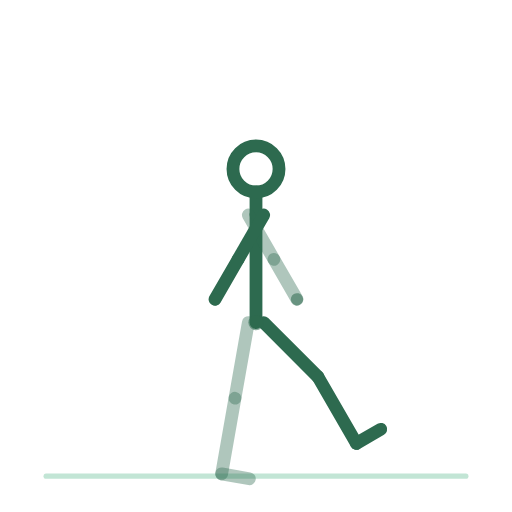
t = 0.00 s
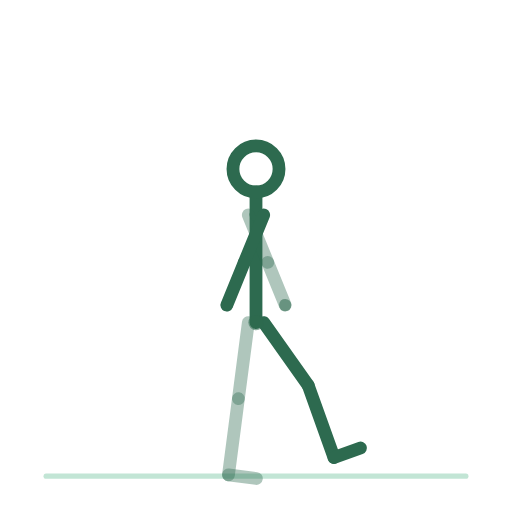
t = 0.31 s
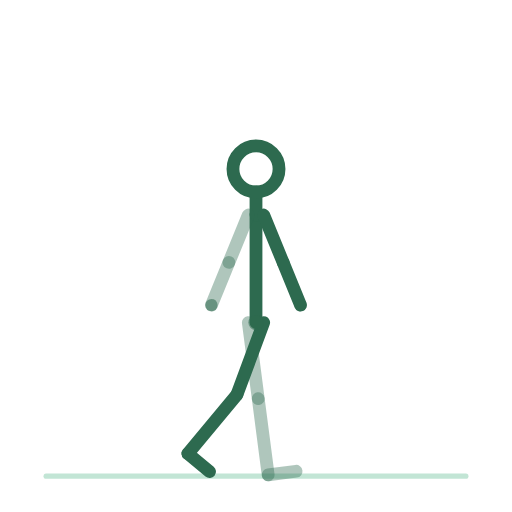
t = 0.94 s
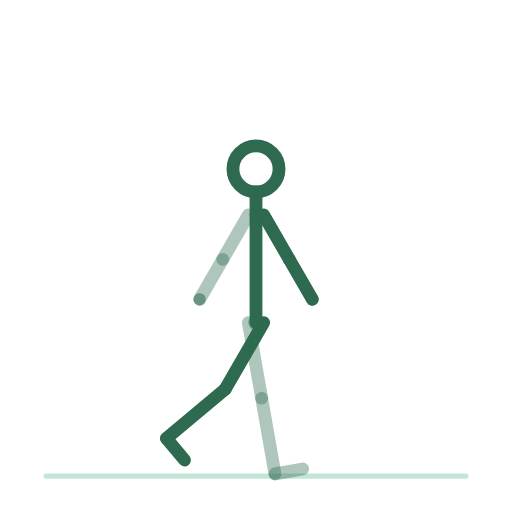
t = 1.25 s
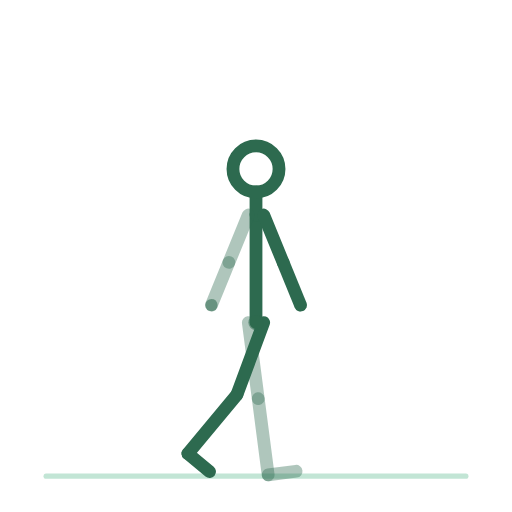
t = 1.56 s
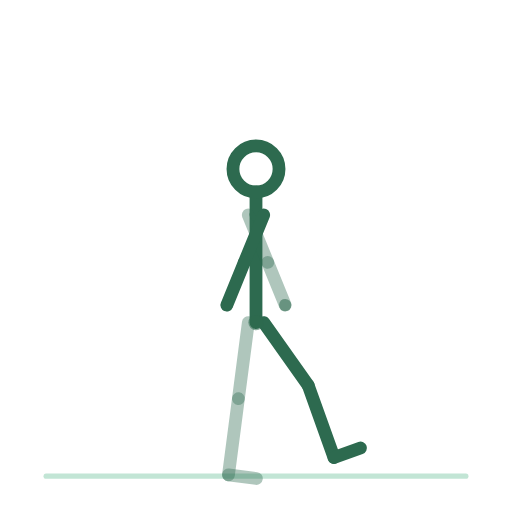
t = 2.19 s

The animated SVG that drew these frames (rendered in a browser with its animation timeline set to each time). Animation: 14 SMIL elements (animateTransform=14); one cycle of 2.50 s, repeats indefinitely.

<svg xmlns="http://www.w3.org/2000/svg" viewBox="0 0 200 200" role="img" aria-label="balancement-de-jambe-avant-arriere"><title>balancement-de-jambe-avant-arriere</title><style>.bone{fill:none;stroke:#2D6A4F;stroke-width:5;stroke-linecap:round}.bone.far{opacity:.38}.head{fill:none;stroke:#2D6A4F;stroke-width:5}.joint{fill:#2D6A4F;opacity:.55}.floor{fill:#52B788;stroke:#52B788;stroke-width:2;opacity:.35;stroke-linecap:round}@media (prefers-reduced-motion: reduce) { animateTransform { display: none !important; } }</style><line class="floor" x1="18" y1="186" x2="182" y2="186"/><g><animateTransform attributeName="transform" type="translate" values="100.0,126.0;100.0,126.0;100.0,126.0" keyTimes="0.0000;0.5000;1.0000" dur="2.5s" repeatCount="indefinite" calcMode="spline" keySplines=".42 0 .58 1;.42 0 .58 1"/><g><g><animateTransform attributeName="transform" type="rotate" values="0.0;0.0;0.0" keyTimes="0.0000;0.5000;1.0000" dur="2.5s" repeatCount="indefinite" calcMode="spline" keySplines=".42 0 .58 1;.42 0 .58 1"/><g transform="translate(-3,0)"><g><animateTransform attributeName="transform" type="rotate" values="10.0;-10.0;10.0" keyTimes="0.0000;0.5000;1.0000" dur="2.5s" repeatCount="indefinite" calcMode="spline" keySplines=".42 0 .58 1;.42 0 .58 1"/><line class="bone far" x1="0" y1="0" x2="0" y2="30"/><g transform="translate(0,30)"><g><animateTransform attributeName="transform" type="rotate" values="0.0;0.0;0.0" keyTimes="0.0000;0.5000;1.0000" dur="2.5s" repeatCount="indefinite" calcMode="spline" keySplines=".42 0 .58 1;.42 0 .58 1"/><line class="bone far" x1="0" y1="0" x2="0" y2="30"/><g transform="translate(0,30)"><g><animateTransform attributeName="transform" type="rotate" values="0.0;0.0;0.0" keyTimes="0.0000;0.5000;1.0000" dur="2.5s" repeatCount="indefinite" calcMode="spline" keySplines=".42 0 .58 1;.42 0 .58 1"/><line class="bone far" x1="0" y1="0" x2="11" y2="0"/></g></g></g></g></g></g><g transform="translate(3,0)"><g><animateTransform attributeName="transform" type="rotate" values="-45.0;30.0;-45.0" keyTimes="0.0000;0.5000;1.0000" dur="2.5s" repeatCount="indefinite" calcMode="spline" keySplines=".42 0 .58 1;.42 0 .58 1"/><line class="bone near" x1="0" y1="0" x2="0" y2="30"/><g transform="translate(0,30)"><g><animateTransform attributeName="transform" type="rotate" values="15.0;20.0;15.0" keyTimes="0.0000;0.5000;1.0000" dur="2.5s" repeatCount="indefinite" calcMode="spline" keySplines=".42 0 .58 1;.42 0 .58 1"/><line class="bone near" x1="0" y1="0" x2="0" y2="30"/><g transform="translate(0,30)"><g><animateTransform attributeName="transform" type="rotate" values="0.0;0.0;0.0" keyTimes="0.0000;0.5000;1.0000" dur="2.5s" repeatCount="indefinite" calcMode="spline" keySplines=".42 0 .58 1;.42 0 .58 1"/><line class="bone near" x1="0" y1="0" x2="11" y2="0"/></g></g></g></g></g></g><g><g><animateTransform attributeName="transform" type="rotate" values="0.0;0.0;0.0" keyTimes="0.0000;0.5000;1.0000" dur="2.5s" repeatCount="indefinite" calcMode="spline" keySplines=".42 0 .58 1;.42 0 .58 1"/><line class="bone" x1="0" y1="0" x2="0" y2="-42"/><g transform="translate(0,-42)"><g transform="translate(0,0)"><g><animateTransform attributeName="transform" type="rotate" values="0.0;0.0;0.0" keyTimes="0.0000;0.5000;1.0000" dur="2.5s" repeatCount="indefinite" calcMode="spline" keySplines=".42 0 .58 1;.42 0 .58 1"/><line class="bone" x1="0" y1="0" x2="0" y2="-9"/><circle class="head" cx="0" cy="-18" r="9"/></g></g><g transform="translate(-3,0)"><g><animateTransform attributeName="transform" type="rotate" values="-30.0;30.0;-30.0" keyTimes="0.0000;0.5000;1.0000" dur="2.5s" repeatCount="indefinite" calcMode="spline" keySplines=".42 0 .58 1;.42 0 .58 1"/><line class="bone far" x1="0" y1="0" x2="0" y2="20"/><g transform="translate(0,20)"><g><animateTransform attributeName="transform" type="rotate" values="0.0;0.0;0.0" keyTimes="0.0000;0.5000;1.0000" dur="2.5s" repeatCount="indefinite" calcMode="spline" keySplines=".42 0 .58 1;.42 0 .58 1"/><line class="bone far" x1="0" y1="0" x2="0" y2="18"/><circle class="joint" cx="0" cy="18" r="2.4"/></g></g></g></g><g transform="translate(3,0)"><g><animateTransform attributeName="transform" type="rotate" values="30.0;-30.0;30.0" keyTimes="0.0000;0.5000;1.0000" dur="2.5s" repeatCount="indefinite" calcMode="spline" keySplines=".42 0 .58 1;.42 0 .58 1"/><line class="bone near" x1="0" y1="0" x2="0" y2="20"/><g transform="translate(0,20)"><g><animateTransform attributeName="transform" type="rotate" values="0.0;0.0;0.0" keyTimes="0.0000;0.5000;1.0000" dur="2.5s" repeatCount="indefinite" calcMode="spline" keySplines=".42 0 .58 1;.42 0 .58 1"/><line class="bone near" x1="0" y1="0" x2="0" y2="18"/><circle class="joint" cx="0" cy="18" r="2.4"/></g></g></g></g></g></g></g><circle class="joint" cx="0" cy="0" r="3"/></g></g></g></svg>
